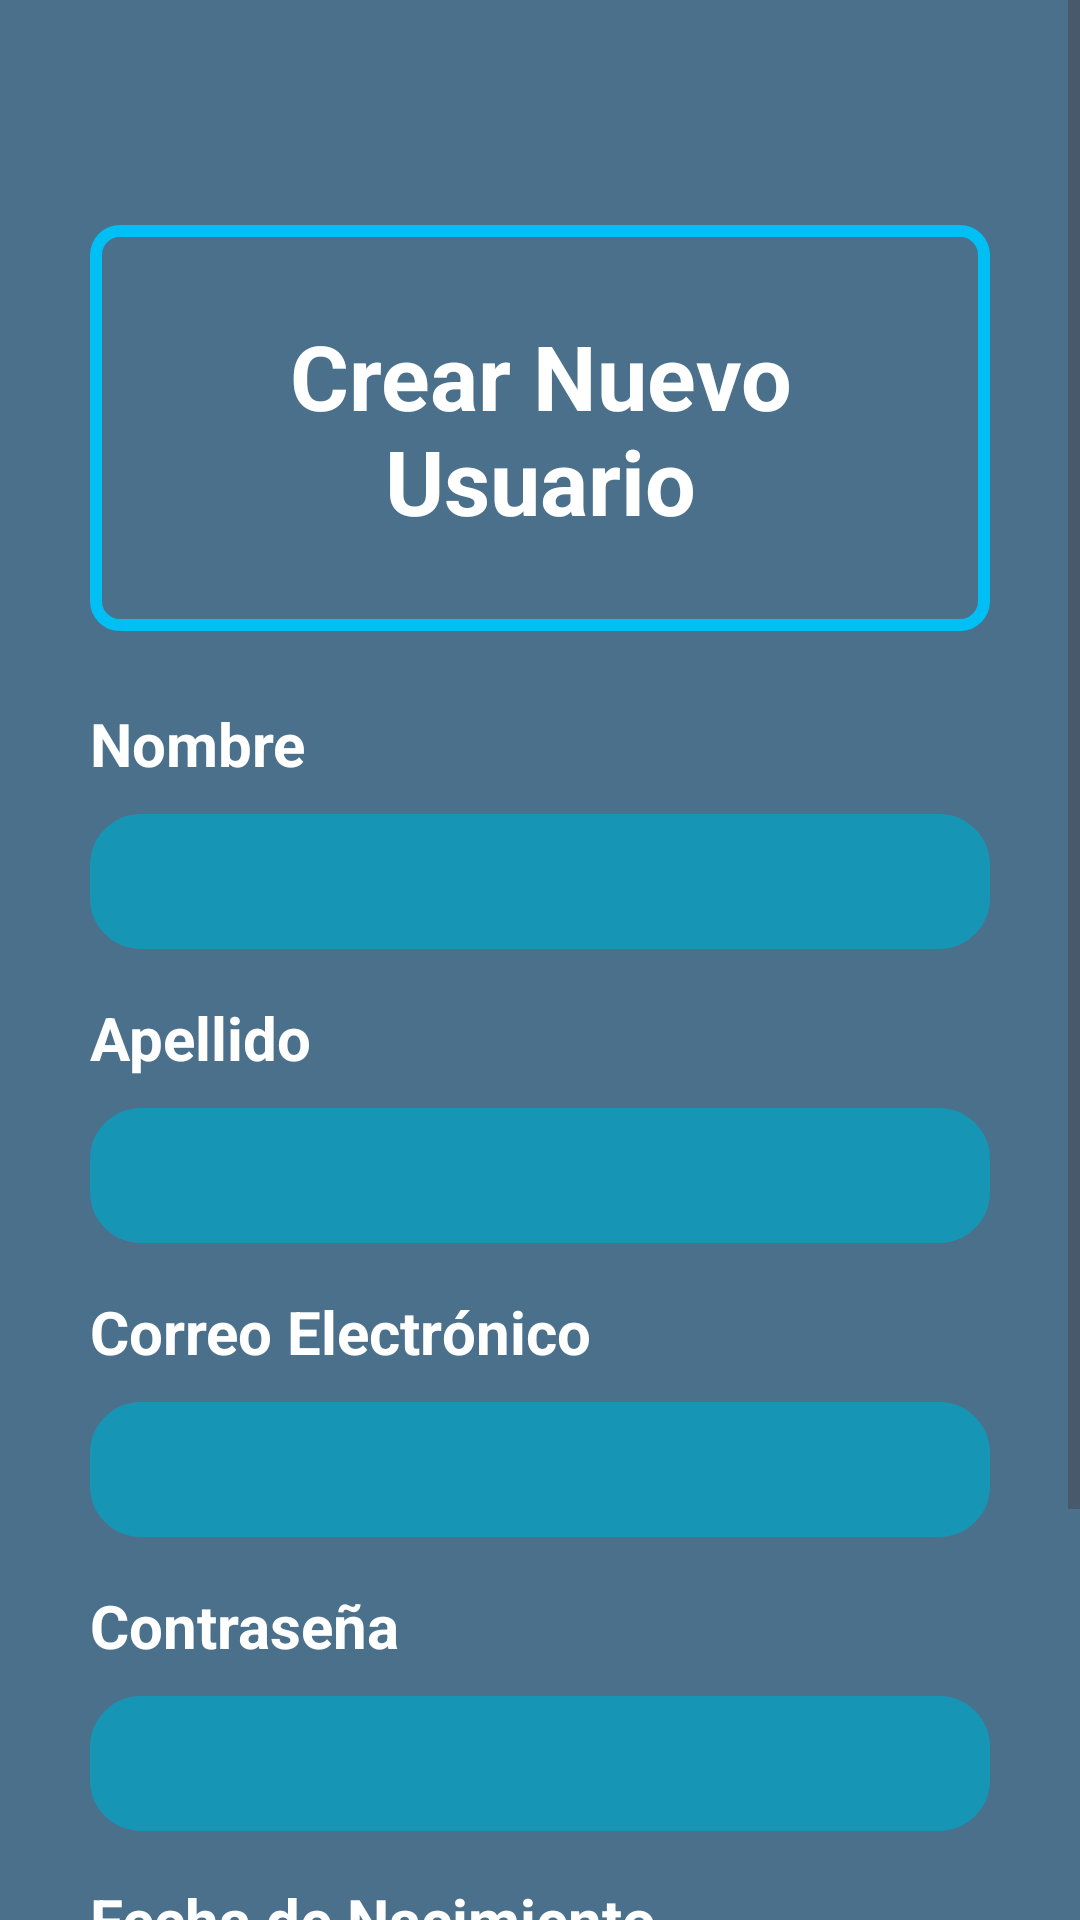

Write the Android layout XML for this screen, with the resource values it uses.
<!-- AndroidManifest.xml: application theme Theme.MyApplication -->
<!-- res/layout/activity_main_registrarse.xml -->
<?xml version="1.0" encoding="utf-8"?>
<ScrollView
    xmlns:android="http://schemas.android.com/apk/res/android"
    android:layout_width="match_parent"
    android:layout_height="match_parent"
    android:background="#4A708B">

    <LinearLayout
        android:layout_width="match_parent"
        android:layout_height="wrap_content"
        android:orientation="vertical"
        android:padding="30dp">

        <ImageView
            android:id="@+id/salida_olvido2"
            android:layout_width="32dp"
            android:layout_height="25dp"
            android:src="@drawable/salida_login" />

        <TextView
            android:id="@+id/label_title"
            android:layout_width="match_parent"
            android:layout_height="wrap_content"
            android:layout_marginTop="20dp"
            android:layout_marginBottom="24dp"
            android:background="@drawable/edit_text_registrar"
            android:paddingHorizontal="35dp"
            android:paddingVertical="30dp"
            android:gravity="center"
            android:text="Crear Nuevo Usuario"
            android:textColor="#FFFFFF"
            android:textSize="30sp"
            android:textStyle="bold" />


        <TextView
            android:layout_width="wrap_content"
            android:layout_height="wrap_content"
            android:text="Nombre"
            android:textColor="#FFFFFF"
            android:textSize="20sp"
            android:textStyle="bold" />

        <EditText
            android:id="@+id/nombre_text"
            android:layout_width="match_parent"
            android:layout_height="45dp"
            android:layout_marginTop="10dp"
            android:background="@drawable/edit_text_registrar_2"
            android:padding="8dp"
            android:textSize="17sp" />

        <TextView
            android:text="Apellido"
            android:textColor="#FFFFFF"
            android:textSize="20sp"
            android:textStyle="bold"
            android:layout_width="wrap_content"
            android:layout_height="wrap_content"
            android:layout_marginTop="16dp" />

        <EditText
            android:id="@+id/apellido_text"
            android:layout_width="match_parent"
            android:layout_height="45dp"
            android:layout_marginTop="10dp"
            android:background="@drawable/edit_text_registrar_2"
            android:padding="8dp"
            android:textSize="17sp" />

        <TextView
            android:text="Correo Electrónico"
            android:textColor="#FFFFFF"
            android:textSize="20sp"
            android:textStyle="bold"
            android:layout_width="wrap_content"
            android:layout_height="wrap_content"
            android:layout_marginTop="16dp" />

        <EditText
            android:id="@+id/correo_electronico_text"
            android:layout_width="match_parent"
            android:layout_height="45dp"
            android:layout_marginTop="10dp"
            android:background="@drawable/edit_text_registrar_2"
            android:padding="8dp"
            android:textSize="17sp" />

        <TextView
            android:text="Contraseña"
            android:textColor="#FFFFFF"
            android:textSize="20sp"
            android:textStyle="bold"
            android:layout_width="wrap_content"
            android:layout_height="wrap_content"
            android:layout_marginTop="16dp" />

        <EditText
            android:id="@+id/contraseña_text"
            android:layout_width="match_parent"
            android:layout_height="45dp"
            android:layout_marginTop="10dp"
            android:background="@drawable/edit_text_registrar_2"
            android:padding="8dp"
            android:textSize="17sp" />

        <TextView
            android:text="Fecha de Nacimiento"
            android:textColor="#FFFFFF"
            android:textSize="20sp"
            android:textStyle="bold"
            android:layout_width="wrap_content"
            android:layout_height="wrap_content"
            android:layout_marginTop="16dp" />

        <EditText
            android:id="@+id/fecha_de_nacimiento_text"
            android:layout_width="match_parent"
            android:layout_height="45dp"
            android:layout_marginTop="10dp"
            android:background="@drawable/edit_text_registrar_2"
            android:padding="8dp"
            android:textSize="17sp" />

        <Button
            android:id="@+id/registrarse"
            android:layout_width="match_parent"
            android:layout_height="wrap_content"
            android:layout_marginTop="28dp"
            android:backgroundTint="#000000"
            android:text="Registrarse"
            android:textAllCaps="false"
            android:textColor="#FFFFFF" />
    </LinearLayout>
</ScrollView>
<!-- resources referenced by this layout -->
<resources>
  <!-- drawable edit_text_registrar (drawable) -->
  <?xml version="1.0" encoding="utf-8"?>
  <shape xmlns:android="http://schemas.android.com/apk/res/android">
      <stroke
          android:width="4dp"
          android:color="#00BFF4" />
      <corners android:radius="8dp" />
      <padding
          android:left="10dp"
          android:top="10dp"
          android:right="10dp"
          android:bottom="10dp" />
  </shape>
  <!-- drawable edit_text_registrar_2 (drawable) -->
  <?xml version="1.0" encoding="utf-8"?>
  <layer-list xmlns:android="http://schemas.android.com/apk/res/android">
  
  
      <item>
          <shape android:shape="rectangle">
              <solid android:color="#1696B4" />
              <corners android:radius="16dp" />
              <stroke android:width="2dp" android:color="#1696B4" />
          </shape>
      </item>
  
  </layer-list>
  <style name="Theme.MyApplication" parent="Base.Theme.MyApplication" />
  <style name="Base.Theme.MyApplication" parent="Theme.Material3.DayNight.NoActionBar">
          
          <item name="android:statusBarColor">#FFFFFF</item> 
      </style>
</resources>
